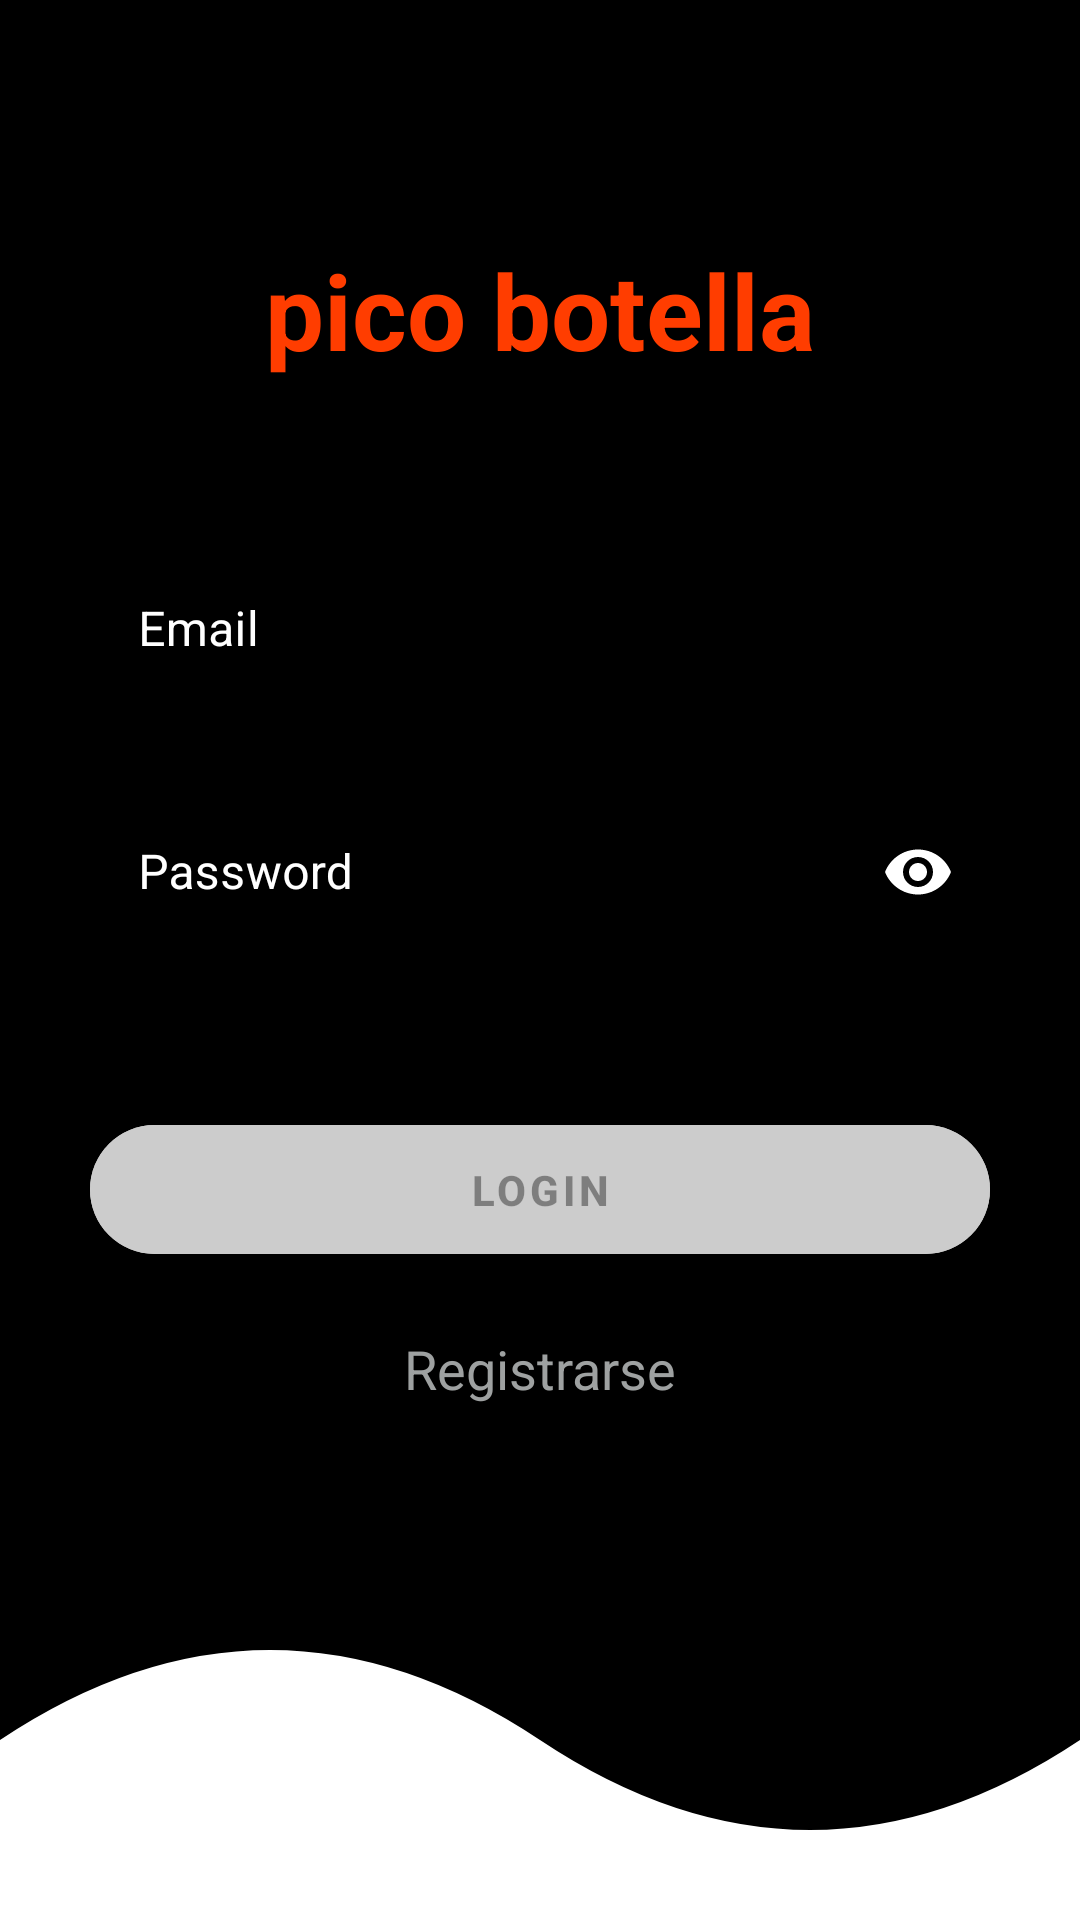

Reconstruct the res/layout file that produces this screen, plus the resources it refers to.
<!-- AndroidManifest.xml: application theme Theme.PicoBotella -->
<!-- res/layout/activity_login.xml -->
<?xml version="1.0" encoding="utf-8"?>
<androidx.constraintlayout.widget.ConstraintLayout xmlns:android="http://schemas.android.com/apk/res/android"
    xmlns:app="http://schemas.android.com/apk/res-auto"
    android:layout_width="match_parent"
    android:layout_height="match_parent"
    android:background="#000000"> 

    
    <TextView
        android:id="@+id/tvTituloLogin"
        android:layout_width="wrap_content"
        android:layout_height="wrap_content"
        android:layout_marginTop="80dp"
        android:text="pico botella"
        android:textColor="#FF3D00"
        android:textSize="35sp"
        android:textStyle="bold"
        app:layout_constraintEnd_toEndOf="parent"
        app:layout_constraintStart_toStartOf="parent"
        app:layout_constraintTop_toTopOf="parent" />

    
    <com.google.android.material.textfield.TextInputLayout
        android:id="@+id/tilEmail"
        style="@style/Widget.MaterialComponents.TextInputLayout.OutlinedBox"
        android:layout_width="match_parent"
        android:layout_height="wrap_content"
        android:layout_marginHorizontal="30dp"
        android:layout_marginTop="50dp"
        android:hint="Email"
        android:textColorHint="#FFFFFF"
        app:boxStrokeColor="#FFFFFF"
        app:hintTextColor="#FFFFFF"
        app:layout_constraintTop_toBottomOf="@id/tvTituloLogin">

        <com.google.android.material.textfield.TextInputEditText
            android:id="@+id/etEmail"
            android:layout_width="match_parent"
            android:layout_height="wrap_content"
            android:maxLength="40"
            android:textColor="#FFFFFF" />
    </com.google.android.material.textfield.TextInputLayout>

    
    <com.google.android.material.textfield.TextInputLayout
        android:id="@+id/tilPass"
        style="@style/Widget.MaterialComponents.TextInputLayout.OutlinedBox"
        android:layout_width="match_parent"
        android:layout_height="wrap_content"
        android:layout_marginHorizontal="30dp"
        android:layout_marginTop="20dp"
        android:hint="Password"
        android:textColorHint="#FFFFFF"
        app:boxStrokeColor="#FFFFFF"
        app:errorEnabled="true"
        app:hintTextColor="#FFFFFF"
        app:passwordToggleEnabled="true"
        app:passwordToggleTint="#FFFFFF"
        app:layout_constraintTop_toBottomOf="@id/tilEmail">

        <com.google.android.material.textfield.TextInputEditText
            android:id="@+id/etPass"
            android:layout_width="match_parent"
            android:layout_height="wrap_content"
            android:inputType="numberPassword"
            android:maxLength="10"
            android:textColor="#FFFFFF" />
    </com.google.android.material.textfield.TextInputLayout>

    
    <Button
        android:id="@+id/btnLogin"
        android:layout_width="match_parent"
        android:layout_height="55dp"
        android:layout_marginHorizontal="30dp"
        android:layout_marginTop="30dp"
        android:backgroundTint="#CCCCCC"
        android:enabled="false"
        android:text="Login"
        android:textStyle="bold"
        app:cornerRadius="25dp"
        app:layout_constraintTop_toBottomOf="@id/tilPass" />

    
    <TextView
        android:id="@+id/btnRegister"
        android:layout_width="wrap_content"
        android:layout_height="wrap_content"
        android:layout_marginTop="20dp"
        android:text="Registrarse"
        android:textColor="#9EA1A1"
        android:textSize="18sp"
        app:layout_constraintEnd_toEndOf="parent"
        app:layout_constraintStart_toStartOf="parent"
        app:layout_constraintTop_toBottomOf="@id/btnLogin" />

    
    <ImageView
        android:layout_width="match_parent"
        android:layout_height="120dp"
        android:scaleType="fitXY"
        android:src="@drawable/ondas_footer"
        app:layout_constraintBottom_toBottomOf="parent" />

</androidx.constraintlayout.widget.ConstraintLayout>
<!-- resources referenced by this layout -->
<resources>
  <!-- drawable ondas_footer (drawable) -->
  <vector xmlns:android="http://schemas.android.com/apk/res/android"
      android:width="400dp" android:height="100dp" android:viewportWidth="400" android:viewportHeight="100">
      <path android:fillColor="#FFFFFF"
          android:pathData="M0,50 Q100,0 200,50 T400,50 V100 H0 Z" />
  </vector>
  <style name="Theme.PicoBotella" parent="Base.Theme.PicoBotella" />
  <style name="Base.Theme.PicoBotella" parent="Theme.MaterialComponents.DayNight.NoActionBar">
          
          <item name="colorPrimary">@color/purple_main</item>
          <item name="colorSecondary">#FF3D00</item>
          <item name="android:statusBarColor">@color/black</item>
      </style>
  <color name="purple_main">#6200EE</color>
  <color name="black">#000000</color>
</resources>
